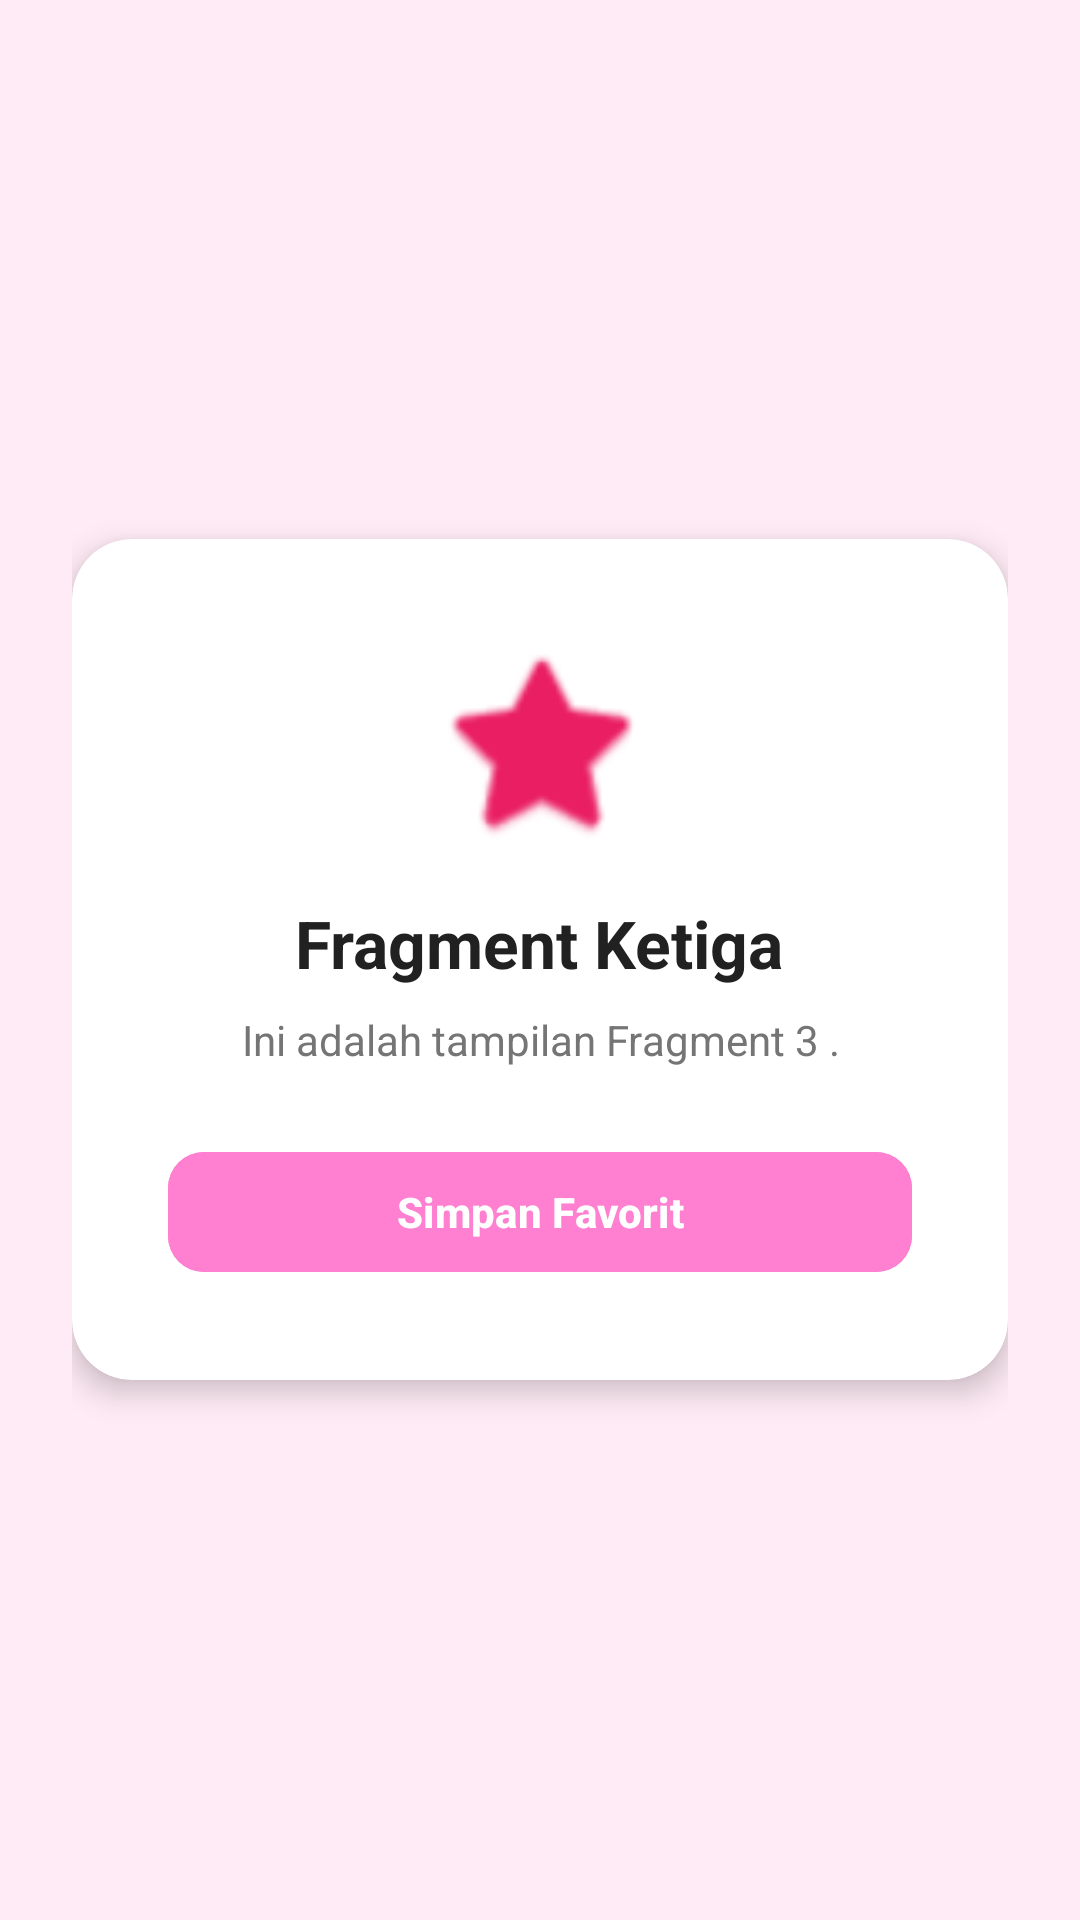

The Android layout XML behind this screen, and the referenced resources:
<!-- AndroidManifest.xml: application theme Theme.AlifTaufiq_3TIB -->
<!-- res/layout/fragment_tiga.xml -->
<?xml version="1.0" encoding="utf-8"?>
<LinearLayout xmlns:android="http://schemas.android.com/apk/res/android"
    xmlns:app="http://schemas.android.com/apk/res-auto"
    xmlns:tools="http://schemas.android.com/tools"
    android:layout_width="match_parent"
    android:layout_height="match_parent"
    android:background="#FFEBF5"
    android:gravity="center"
    android:orientation="vertical"
    android:padding="24dp"
    tools:context=".Home.fragment.TigaFragment">

    <androidx.cardview.widget.CardView
        android:layout_width="match_parent"
        android:layout_height="wrap_content"
        app:cardBackgroundColor="#FFFFFF"
        app:cardCornerRadius="20dp"
        app:cardElevation="6dp">

        <LinearLayout
            android:layout_width="match_parent"
            android:layout_height="wrap_content"
            android:gravity="center"
            android:orientation="vertical"
            android:padding="32dp">

            <ImageView
                android:id="@+id/ivIconTiga"
                android:layout_width="72dp"
                android:layout_height="72dp"
                android:layout_marginBottom="16dp"
                android:contentDescription="Icon Fragment Tiga"
                android:src="@android:drawable/btn_star_big_on"
                app:tint="#E91E63" />

            <TextView
                android:id="@+id/tvTitleTiga"
                android:layout_width="wrap_content"
                android:layout_height="wrap_content"
                android:text="Fragment Ketiga"
                android:textColor="#212121"
                android:textSize="22sp"
                android:textStyle="bold" />

            <TextView
                android:id="@+id/tvSubtitleTiga"
                android:layout_width="wrap_content"
                android:layout_height="wrap_content"
                android:layout_marginTop="8dp"
                android:gravity="center"
                android:text="Ini adalah tampilan Fragment 3 ."
                android:textColor="#757575"
                android:textSize="14sp" />

            <com.google.android.material.button.MaterialButton
                android:id="@+id/btnFragmentTigaAction"
                android:layout_width="match_parent"
                android:layout_height="wrap_content"
                android:layout_marginTop="24dp"
                android:backgroundTint="#FF80D1"
                android:text="Simpan Favorit"
                android:textColor="#FFFFFF"
                android:textSize="14sp"
                android:textStyle="bold"
                app:cornerRadius="12dp" />

        </LinearLayout>

    </androidx.cardview.widget.CardView>

</LinearLayout>
<!-- resources referenced by this layout -->
<resources>
  <style name="Theme.AlifTaufiq_3TIB" parent="Base.Theme.AlifTaufiq_3TIB" />
  <style name="Base.Theme.AlifTaufiq_3TIB" parent="Theme.Material3.DayNight.NoActionBar">
          
          
      </style>
</resources>
